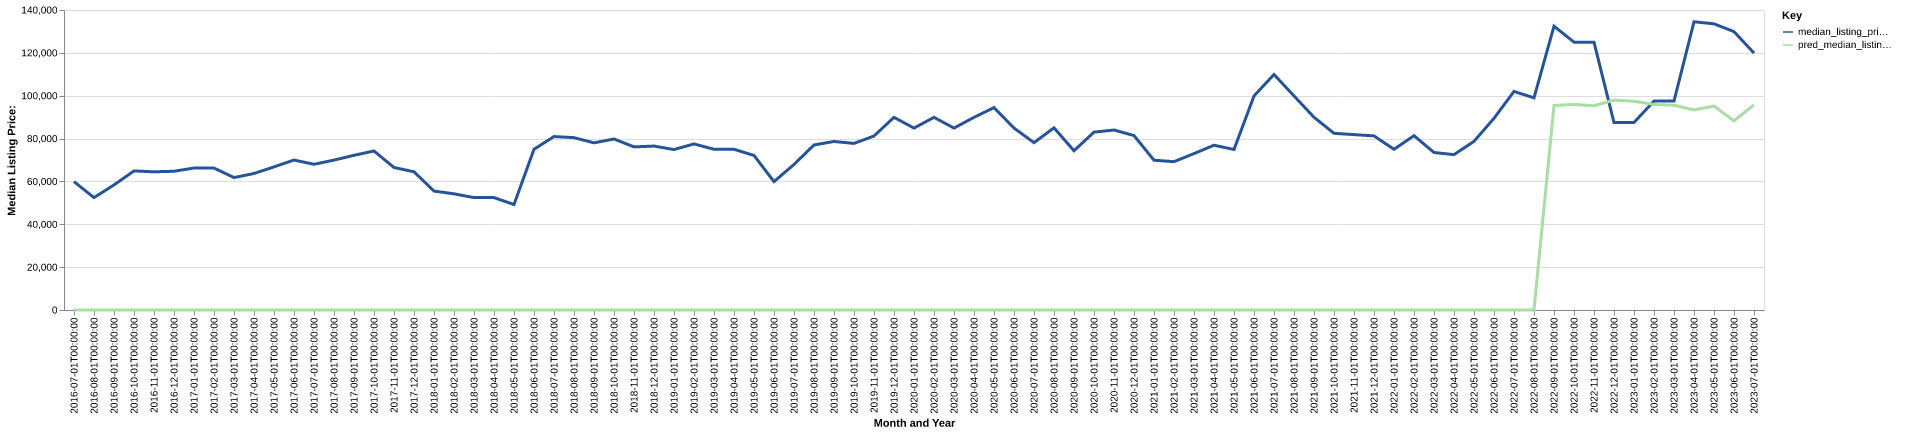

Data behind this chart, as committed beside it:
date, time_idx, median_listing_price, thirty_year_interest_rate_five, month, county_name, active_listing_count, median_days_on_market, pred_median_listing_price, month_year
2016-07-01, 0, 59900, 3.72, 7, covington city, va, 20.0, 79.0, 0, Jul-2016
2016-08-01, 1, 52450, 3.73, 8, covington city, va, 16.0, 103.0, 0, Aug-2016
2016-09-01, 2, 58375, 3.66, 9, covington city, va, 18.0, 37.0, 0, Sep-2016
2016-10-01, 3, 64900, 3.64, 10, covington city, va, 19.0, 50.0, 0, Oct-2016
2016-11-01, 4, 64500, 3.66, 11, covington city, va, 20.0, 58.0, 0, Nov-2016
2016-12-01, 5, 64750, 3.48, 12, covington city, va, 17.0, 95.0, 0, Dec-2016
2017-01-01, 6, 66250, 3.45, 1, covington city, va, 15.0, 127.0, 0, Jan-2017
2017-02-01, 7, 66250, 3.5, 2, covington city, va, 15.0, 145.0, 0, Feb-2017
2017-03-01, 8, 61800, 3.52, 3, covington city, va, 12.0, 158.0, 0, Mar-2017
2017-04-01, 9, 63700, 4.03, 4, covington city, va, 12.0, 181.0, 0, Apr-2017
2017-05-01, 10, 66800, 4.32, 5, covington city, va, 14.0, 199.0, 0, May-2017
2017-06-01, 11, 69975, 4.2, 6, covington city, va, 14.0, 149.0, 0, Jun-2017
2017-07-01, 12, 68000, 4.19, 7, covington city, va, 14.0, 64.0, 0, Jul-2017
2017-08-01, 13, 69950, 4.3, 8, covington city, va, 18.0, 64.0, 0, Aug-2017
2017-09-01, 14, 72200, 4.1, 9, covington city, va, 18.0, 43.0, 0, Sep-2017
2017-10-01, 15, 74200, 4.05, 10, covington city, va, 20.0, 63.0, 0, Oct-2017
2017-11-01, 16, 66500, 3.94, 11, covington city, va, 23.0, 59.0, 0, Nov-2017
2017-12-01, 17, 64500, 4.03, 12, covington city, va, 20.0, 60.0, 0, Dec-2017
2018-01-01, 18, 55500, 3.93, 1, covington city, va, 20.0, 53.0, 0, Jan-2018
2018-02-01, 19, 54215, 3.83, 2, covington city, va, 16.0, 65.0, 0, Feb-2018
2018-03-01, 20, 52450, 3.94, 3, covington city, va, 13.0, 86.0, 0, Mar-2018
2018-04-01, 21, 52450, 3.95, 4, covington city, va, 14.0, 37.0, 0, Apr-2018
2018-05-01, 22, 49225, 3.99, 5, covington city, va, 12.0, 47.0, 0, May-2018
2018-06-01, 23, 75000, 4.15, 6, covington city, va, 8.0, 52.0, 0, Jun-2018
2018-07-01, 24, 80950, 4.4, 7, covington city, va, 10.0, 42.0, 0, Jul-2018
2018-08-01, 25, 80425, 4.46, 8, covington city, va, 11.0, 41.0, 0, Aug-2018
2018-09-01, 26, 78000, 4.58, 9, covington city, va, 16.0, 53.0, 0, Sep-2018
2018-10-01, 27, 79800, 4.66, 10, covington city, va, 13.0, 72.0, 0, Oct-2018
2018-11-01, 28, 76125, 4.62, 11, covington city, va, 12.0, 97.0, 0, Nov-2018
2018-12-01, 29, 76500, 4.54, 12, covington city, va, 11.0, 116.0, 0, Dec-2018
2019-01-01, 30, 74875, 4.6, 1, covington city, va, 13.0, 100.0, 0, Jan-2019
2019-02-01, 31, 77500, 4.72, 2, covington city, va, 13.0, 78.0, 0, Feb-2019
2019-03-01, 32, 75000, 4.9, 3, covington city, va, 12.0, 58.0, 0, Mar-2019
2019-04-01, 33, 75000, 4.94, 4, covington city, va, 13.0, 49.0, 0, Apr-2019
2019-05-01, 34, 72125, 4.75, 5, covington city, va, 14.0, 60.0, 0, May-2019
2019-06-01, 35, 59900, 4.51, 6, covington city, va, 15.0, 59.0, 0, Jun-2019
2019-07-01, 36, 67925, 4.41, 7, covington city, va, 14.0, 57.0, 0, Jul-2019
2019-08-01, 37, 77027, 4.41, 8, covington city, va, 13.0, 58.0, 0, Aug-2019
2019-09-01, 38, 78643, 4.2, 9, covington city, va, 14.0, 58.0, 0, Sep-2019
2019-10-01, 39, 77745, 4.14, 10, covington city, va, 13.0, 62.0, 0, Oct-2019
2019-11-01, 40, 81200, 3.84, 11, covington city, va, 13.0, 51.0, 0, Nov-2019
2019-12-01, 41, 89900, 3.81, 12, covington city, va, 16.0, 46.0, 0, Dec-2019
2020-01-01, 42, 84900, 3.75, 1, covington city, va, 14.0, 69.0, 0, Jan-2020
2020-02-01, 43, 89900, 3.73, 2, covington city, va, 12.0, 77.0, 0, Feb-2020
2020-03-01, 44, 84900, 3.78, 3, covington city, va, 12.0, 83.0, 0, Mar-2020
2020-04-01, 45, 89900, 3.75, 4, covington city, va, 10.0, 100.0, 0, Apr-2020
2020-05-01, 46, 94450, 3.74, 5, covington city, va, 11.0, 82.0, 0, May-2020
2020-06-01, 47, 84900, 3.72, 6, covington city, va, 9.0, 158.0, 0, Jun-2020
2020-07-01, 48, 78100, 3.49, 7, covington city, va, 9.0, 74.0, 0, Jul-2020
2020-08-01, 49, 85000, 3.65, 8, covington city, va, 8.0, 53.0, 0, Aug-2020
2020-09-01, 50, 74313, 3.33, 9, covington city, va, 11.0, 56.0, 0, Sep-2020
2020-10-01, 51, 83000, 3.28, 10, covington city, va, 8.0, 45.0, 0, Oct-2020
2020-11-01, 52, 84000, 3.21, 11, covington city, va, 10.0, 52.0, 0, Nov-2020
2020-12-01, 53, 81400, 3.07, 12, covington city, va, 8.0, 56.0, 0, Dec-2020
2021-01-01, 54, 69900, 2.99, 1, covington city, va, 5.0, 85.0, 0, Jan-2021
2021-02-01, 55, 69225, 2.93, 2, covington city, va, 6.0, 37.0, 0, Feb-2021
2021-03-01, 56, 72988, 2.88, 3, covington city, va, 5.0, 30.0, 0, Mar-2021
2021-04-01, 57, 76900, 2.84, 4, covington city, va, 5.0, 43.0, 0, Apr-2021
2021-05-01, 58, 74900, 2.71, 5, covington city, va, 7.0, 19.0, 0, May-2021
2021-06-01, 59, 99900, 2.79, 6, covington city, va, 9.0, 32.0, 0, Jun-2021
... 25 more rows
